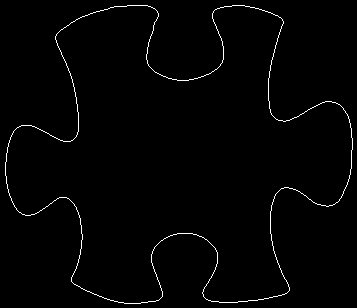

Values plotted in this chart, from the file beside it:
5, 162
5, 163
5, 164
5, 165
5, 166
5, 167
5, 168
5, 169
5, 170
5, 171
5, 172
5, 173
5, 174
5, 175
6, 176
6, 177
6, 178
6, 179
6, 180
6, 181
6, 182
6, 183
7, 184
7, 185
7, 186
7, 187
7, 188
8, 189
8, 190
8, 191
8, 192
9, 193
9, 194
9, 195
10, 196
10, 197
11, 198
11, 199
11, 200
12, 201
12, 202
13, 203
13, 204
14, 205
14, 206
15, 207
16, 208
16, 209
17, 210
18, 211
19, 212
20, 212
21, 213
22, 214
23, 214
24, 214
25, 215
26, 215
27, 215
28, 215
29, 215
... 1,421 more rows
